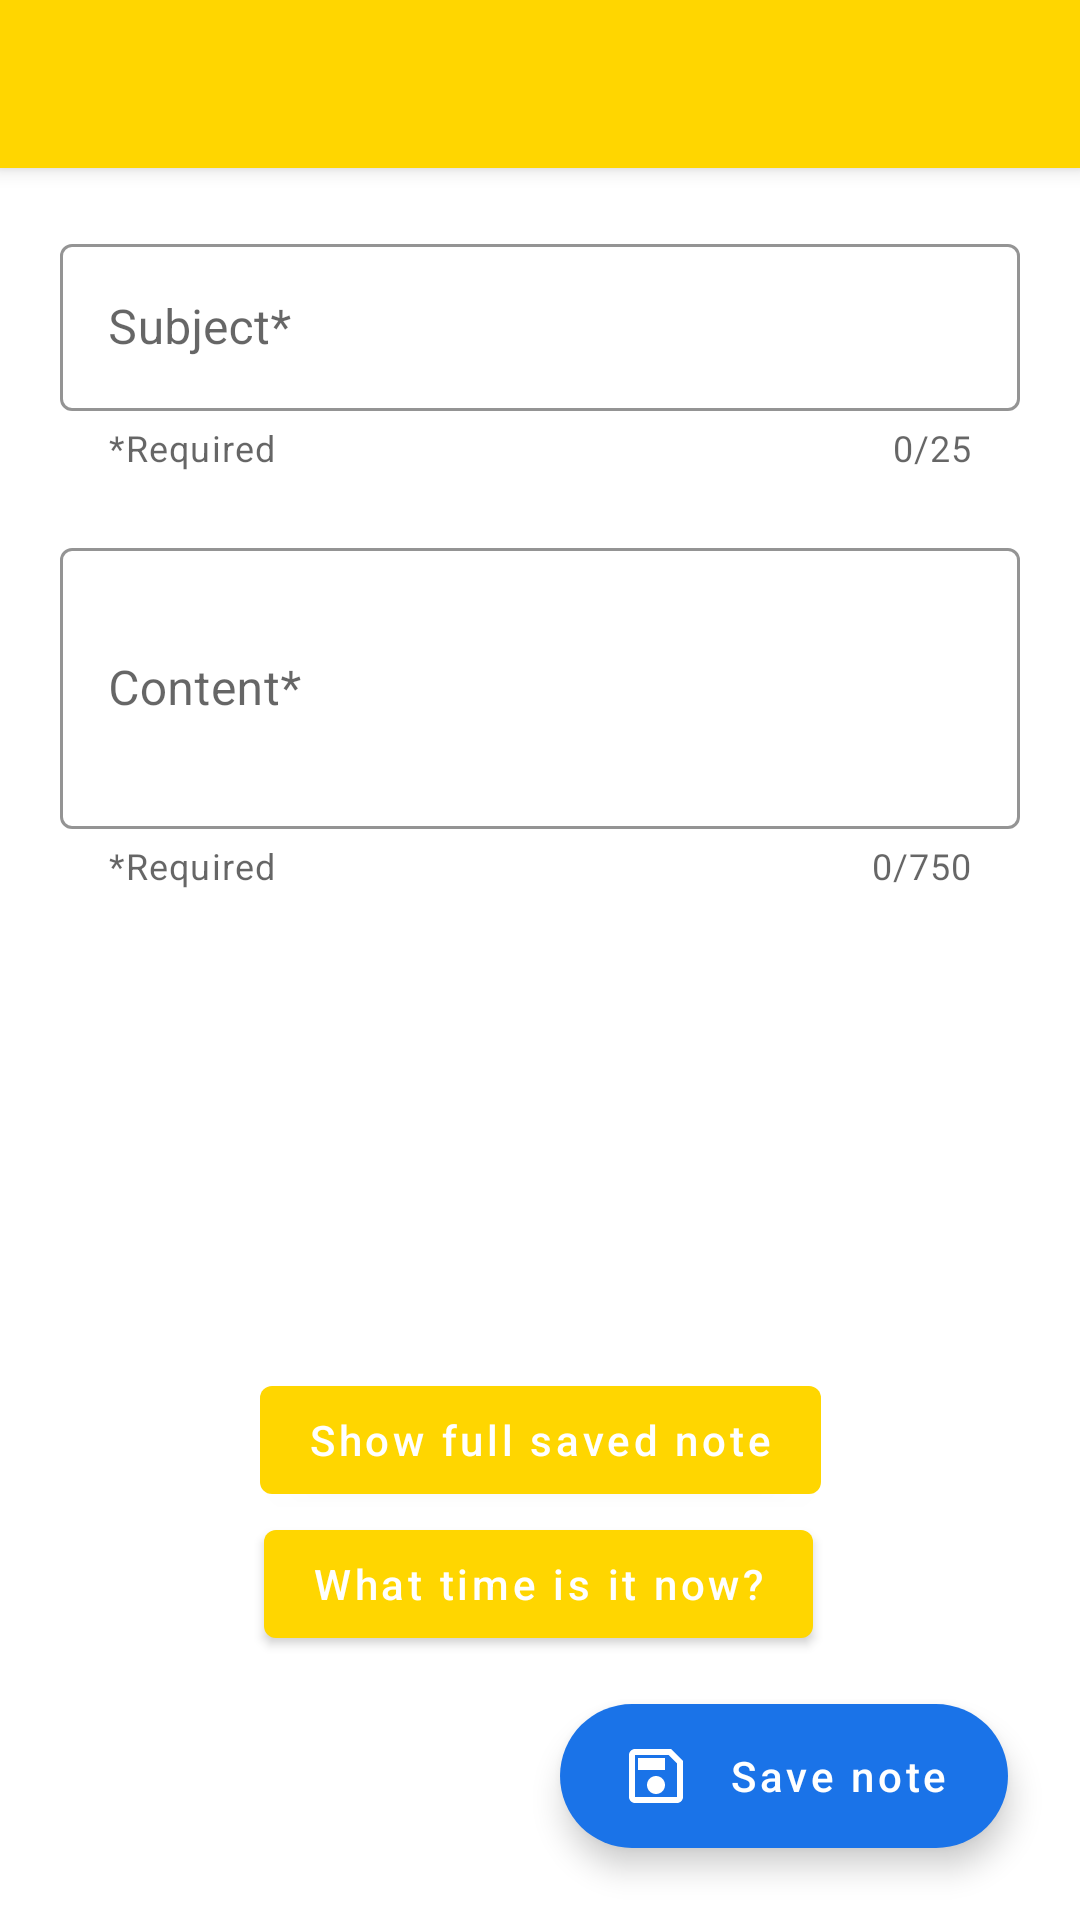

Produce the Android XML layout that renders to this screen, including the resource entries it uses.
<!-- AndroidManifest.xml: application theme AppTheme -->
<!-- res/layout/activity_main.xml -->
<?xml version="1.0" encoding="utf-8"?>
<androidx.coordinatorlayout.widget.CoordinatorLayout xmlns:android="http://schemas.android.com/apk/res/android"
    xmlns:app="http://schemas.android.com/apk/res-auto"
    xmlns:tools="http://schemas.android.com/tools"
    android:layout_width="match_parent"
    android:layout_height="match_parent"
    tools:context=".activities.MainActivity">

    <com.google.android.material.appbar.AppBarLayout
        android:layout_width="match_parent"
        android:layout_height="wrap_content">

        <androidx.appcompat.widget.Toolbar
            android:id="@+id/toolbar"
            android:layout_width="match_parent"
            android:layout_height="wrap_content"
            android:background="?attr/colorPrimary"
            android:minHeight="?attr/actionBarSize"
            android:theme="?attr/actionBarTheme" />

    </com.google.android.material.appbar.AppBarLayout>

    <include layout="@layout/content_main" />

    <com.google.android.material.floatingactionbutton.ExtendedFloatingActionButton
        android:id="@+id/fab"
        style="@style/FAB"
        android:layout_width="wrap_content"
        android:layout_height="wrap_content"
        android:layout_gravity="bottom|end"
        android:onClick="saveNote"
        android:text="@string/save_note"
        android:textAllCaps="false"
        app:icon="@drawable/ic_outline_save_24px" />
</androidx.coordinatorlayout.widget.CoordinatorLayout>
<!-- res/layout/content_main.xml (included above) -->
<?xml version="1.0" encoding="utf-8"?>
<androidx.constraintlayout.widget.ConstraintLayout xmlns:android="http://schemas.android.com/apk/res/android"
    xmlns:app="http://schemas.android.com/apk/res-auto"
    xmlns:tools="http://schemas.android.com/tools"
    android:id="@+id/mainLayout"
    android:layout_width="match_parent"
    android:layout_height="match_parent"
    app:layout_behavior="@string/appbar_scrolling_view_behavior"
    tools:context=".activities.MainActivity"
    tools:showIn="@layout/activity_main">

    <com.google.android.material.textfield.TextInputLayout
        android:id="@+id/etSubjectLayout"
        style="@style/TextBox"
        android:layout_width="match_parent"
        android:layout_height="wrap_content"
        android:layout_margin="20dp"
        android:hint="@string/note_subject"
        app:counterEnabled="true"
        app:counterMaxLength="25"
        app:endIconMode="clear_text"
        app:helperText="*Required"
        app:helperTextEnabled="true"
        app:hintAnimationEnabled="true"
        app:hintEnabled="true"
        app:layout_constraintEnd_toEndOf="parent"
        app:layout_constraintStart_toStartOf="parent"
        app:layout_constraintTop_toTopOf="parent">

        <com.google.android.material.textfield.TextInputEditText
            android:id="@+id/etSubject"
            android:layout_width="match_parent"
            android:layout_height="wrap_content"
            android:maxLength="25" />
    </com.google.android.material.textfield.TextInputLayout>

    <com.google.android.material.textfield.TextInputLayout
        android:id="@+id/etNoteLayout"
        style="@style/TextBox"
        android:layout_width="match_parent"
        android:layout_height="wrap_content"
        android:layout_margin="20dp"
        android:layout_marginStart="20dp"
        android:layout_marginEnd="20dp"
        android:hint="@string/note_content"
        app:counterEnabled="true"
        app:counterMaxLength="750"
        app:helperText="*Required"
        app:helperTextEnabled="true"
        app:hintAnimationEnabled="true"
        app:hintEnabled="true"
        app:layout_constraintEnd_toEndOf="@id/etSubjectLayout"
        app:layout_constraintHorizontal_bias="0.0"
        app:layout_constraintStart_toStartOf="parent"
        app:layout_constraintTop_toBottomOf="@+id/etSubjectLayout">

        <com.google.android.material.textfield.TextInputEditText
            android:id="@+id/etNote"
            android:layout_width="match_parent"
            android:layout_height="wrap_content"
            android:inputType="textMultiLine|textCapSentences"
            android:lines="8"
            android:maxLines="20"
            android:minLines="3"
            android:scrollbars="vertical"
            tools:ignore="Autofill" />
    </com.google.android.material.textfield.TextInputLayout>

    <com.google.android.material.button.MaterialButton
        android:id="@+id/btnShowNote"
        android:layout_width="wrap_content"
        android:layout_height="wrap_content"
        android:layout_marginStart="124dp"
        android:layout_marginTop="400dp"
        android:layout_marginEnd="124dp"
        android:onClick="showFullNote"
        android:text="@string/move_to_secondary_activity"
        android:textAllCaps="false"
        app:layout_constraintEnd_toEndOf="parent"
        app:layout_constraintStart_toStartOf="parent"
        app:layout_constraintTop_toTopOf="parent" />

    <com.google.android.material.button.MaterialButton
        android:id="@+id/btnShowTime"
        android:layout_width="wrap_content"
        android:layout_height="wrap_content"
        android:layout_below="@+id/btnShowNote"
        android:layout_marginStart="141dp"
        android:layout_marginEnd="142dp"
        android:onClick="showDateAndTime"
        android:text="@string/generate_toast"
        android:textAllCaps="false"
        app:layout_constraintEnd_toEndOf="parent"
        app:layout_constraintStart_toStartOf="parent"
        app:layout_constraintTop_toBottomOf="@+id/btnShowNote" />

</androidx.constraintlayout.widget.ConstraintLayout>
<!-- resources referenced by this layout -->
<resources>
  <!-- drawable ic_outline_save_24px (drawable) -->
  <vector xmlns:android="http://schemas.android.com/apk/res/android"
      android:width="24dp"
      android:height="24dp"
      android:viewportWidth="24"
      android:viewportHeight="24">
    <path
        android:fillColor="#FF000000"
        android:pathData="M17,3L5,3c-1.11,0 -2,0.9 -2,2v14c0,1.1 0.89,2 2,2h14c1.1,0 2,-0.9 2,-2L21,7l-4,-4zM19,19L5,19L5,5h11.17L19,7.83L19,19zM12,12c-1.66,0 -3,1.34 -3,3s1.34,3 3,3 3,-1.34 3,-3 -1.34,-3 -3,-3zM6,6h9v4L6,10z"/>
  </vector>
  <string name="generate_toast">What time is it now?</string>
  <string name="move_to_secondary_activity">Show full saved note</string>
  <string name="note_content">Content*</string>
  <string name="note_subject">Subject*</string>
  <string name="save_note">Save note</string>
  <style name="FAB" parent="Widget.MaterialComponents.ExtendedFloatingActionButton">
          <item name="android:layout_margin">24dp</item>
          <item name="android:textAllCaps">false</item>
          <item name="iconTint">@android:color/white</item>
          <item name="android:textColor">@android:color/white</item>
          <item name="backgroundTint">@color/materialBlue</item>
      </style>
  <style name="TextBox" parent="Widget.MaterialComponents.TextInputLayout.OutlinedBox">
          <item name="boxStrokeColor">@color/materialBlue</item>
          <item name="hintTextColor">@color/materialBlue</item>
          <item name="errorTextColor">@android:color/holo_red_dark</item>
      </style>
  <style name="AppTheme" parent="Theme.MaterialComponents.Light.NoActionBar">
          
          <item name="colorPrimary">@color/colorPrimary</item>
          <item name="colorPrimaryDark">@color/colorPrimaryDark</item>
          <item name="colorAccent">@color/colorAccent</item>
          <item name="android:navigationBarColor">@color/colorPrimaryDark</item>
      </style>
  <color name="materialBlue">#1A73E8</color>
  <color name="colorPrimary">#ffd600</color>
  <color name="colorPrimaryDark">#c7a500</color>
  <color name="colorAccent">#D81B60</color>
</resources>
